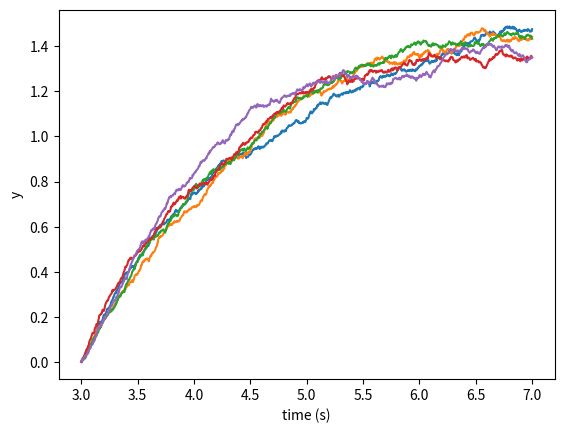

This chart was generated by the following Python code:
# 如下的代码是实现Euler-Maruyama方法的python代码，该方法可以解决Ornstein-Uhlenbeck过程。关于理论部分可以参考Euler-Maruyama.md中的内容。
# 代码引用Wiki百科中的示例代码，其网址为：https://en.wikipedia.org/wiki/Euler%E2%80%93Maruyama_method

import numpy as np
import matplotlib.pyplot as plt

num_sims = 5    # 显示五个仿真结果

t_init = 3      # 起始时间
t_end  = 7      # 结束时间
N      = 1000   # 计算1000个样本点
dt     = float(t_end - t_init) / N  # 时间步长
y_init = 0      # 计算基准点

# 表征Ornstein-Uhlenbeck过程偏微分方程的三个参数，
# 本代码中是将这三个参数作为超参数处理的。
c_theta = 0.7
c_mu    = 1.5
c_sigma = 0.06

# 下面三个函数是求解Ornstein-Uhlenbeck过程参数的方法
def mu(y, t):
    # 计算方法为：\theta (\mu - Y_t)
    return c_theta * (c_mu - y)

def sigma(y, t):
    # 计算方法为：直接返回其本身即可
    return c_sigma

def dW(delta_t):
    # 计算方法：对于时间步长的每次调用生成一个服从正态分布
    # 的随机数，其均值为0，标准差为时间步长的开方根。
    return np.random.normal(loc=0, scale=np.sqrt(delta_t))

# np数据格式的时间步长
ts = np.arange(t_init, t_end + dt, dt)
x = print(len(ts))

# 申请一个包含N个采样点的计算结果y的numpy一维矩阵，
# 并设定初始状态ys[0]
ys = np.zeros(N + 1)
ys[0] = y_init

for _ in range(num_sims):
    for i in range(1, ts.size):
        t     = t_init + (i-1) * dt
        y     = ys[i-1]
        ys[i] = y + mu(y, t) * dt + sigma(y,t) * dW(dt)
    plt.plot(ts, ys)

plt.xlabel("time (s)")
h = plt.ylabel("y")
# h.set_rotaion(0)
plt.show()